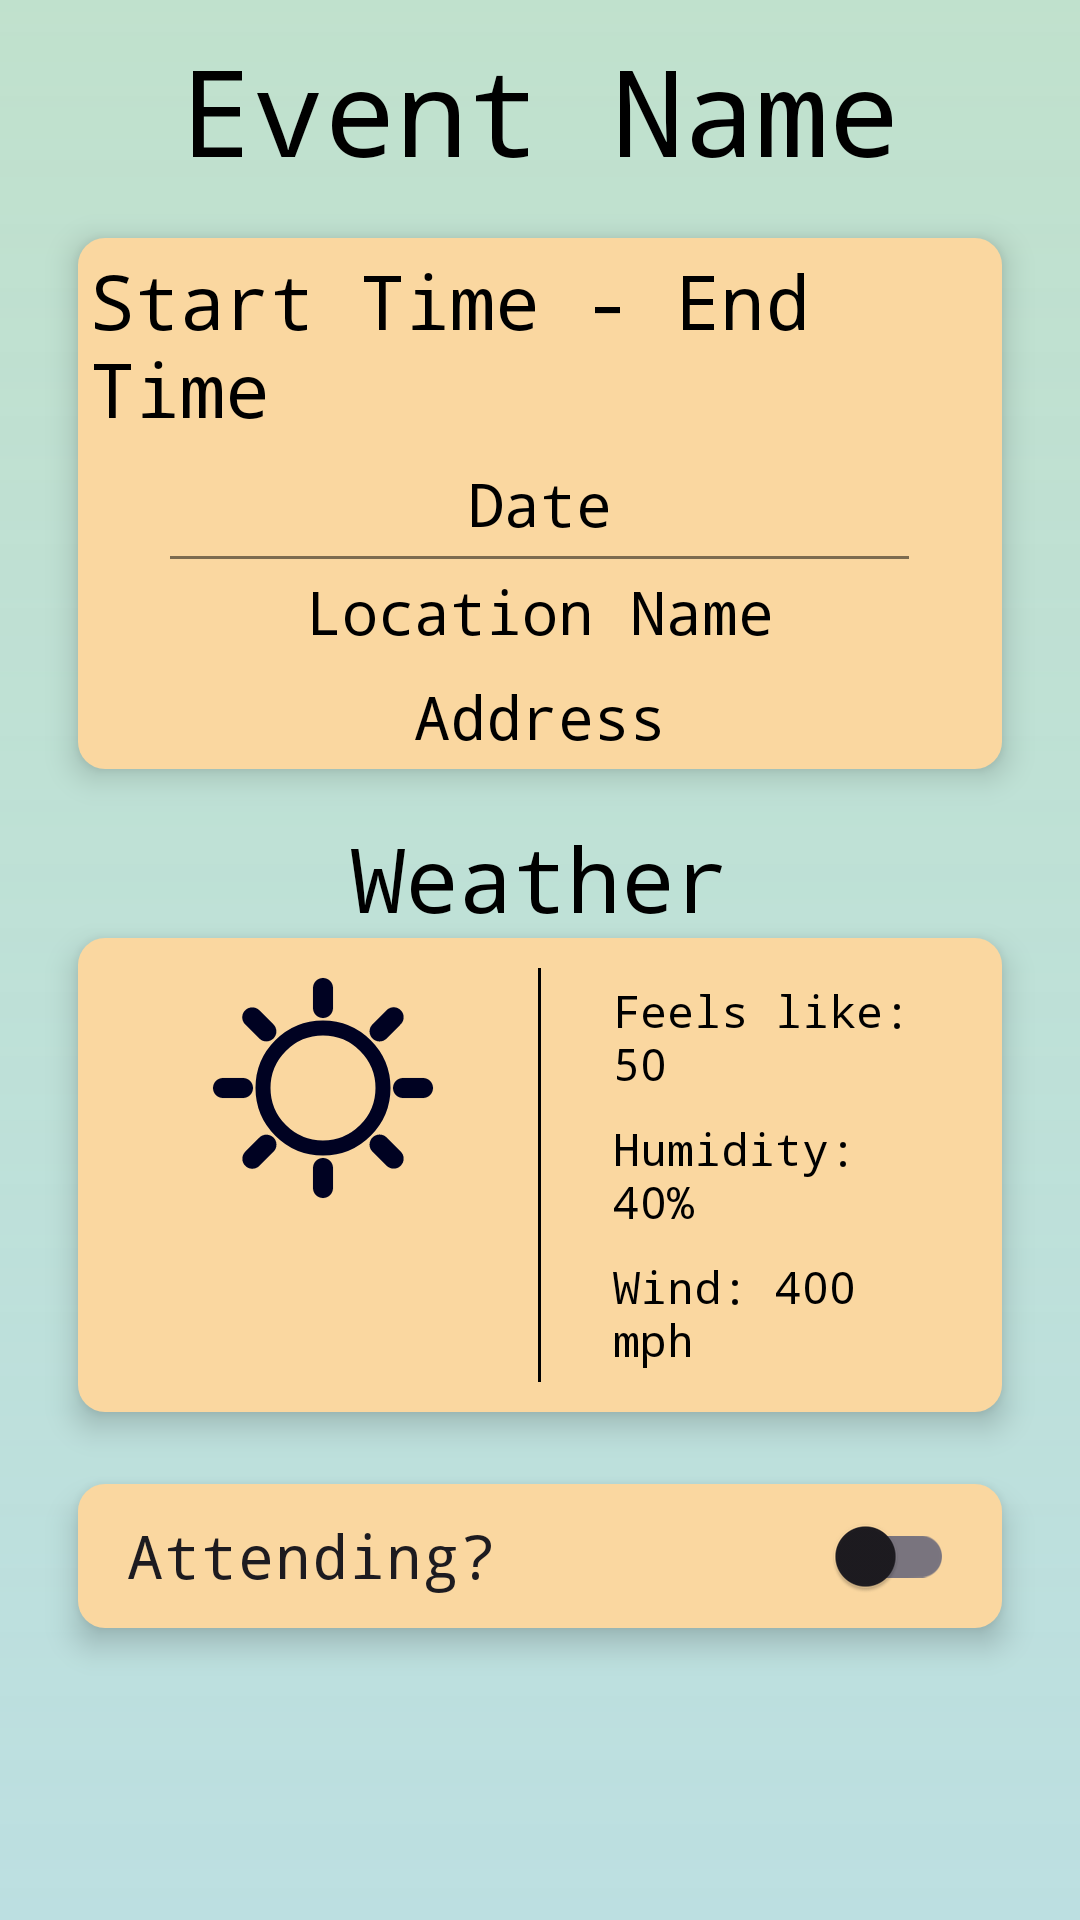

Layout XML and referenced resources for this Android screen:
<!-- AndroidManifest.xml: application theme Base.Theme.SocialSync.LightMode -->
<!-- res/layout/activity_public_event_detail.xml -->
<?xml version="1.0" encoding="utf-8"?>
<LinearLayout xmlns:android="http://schemas.android.com/apk/res/android"
    xmlns:tools="http://schemas.android.com/tools"
    android:layout_width="match_parent"
    android:layout_height="match_parent"
    android:orientation="vertical"
    android:paddingHorizontal="10dp"
    android:background="@drawable/background_gradient">

    
    <TextView
        android:id="@+id/eventDetailEvent"
        android:layout_width="wrap_content"
        android:layout_height="wrap_content"
        android:layout_gravity="center_horizontal"
        android:paddingTop="10dp"
        android:text="Event Name"
        android:textColor="@color/black"
        android:textSize="40sp" />

    
    <LinearLayout
        android:layout_width="match_parent"
        android:layout_height="wrap_content"
        android:layout_margin="16dp"
        android:background="@drawable/detail_background"
        android:elevation="6dp"
        android:orientation="vertical">

        
        <TextView
            android:id="@+id/timeDetailEvent"
            android:layout_width="wrap_content"
            android:layout_height="wrap_content"
            android:layout_gravity="center"
            android:padding="4dp"
            android:text="Start Time - End Time"
            android:textSize="25sp" />


        
        <TextView
            android:id="@+id/dateDetailEvent"
            android:layout_width="wrap_content"
            android:layout_height="wrap_content"
            android:layout_gravity="center"
            android:padding="4dp"
            android:text="Date"
            android:textSize="20sp" />

        
        <LinearLayout
            android:layout_width="match_parent"
            android:layout_height="wrap_content"
            android:gravity="center_horizontal">

            <View
                android:layout_width="0dp"
                android:layout_height="1dp"
                android:layout_weight="10" />

            <View
                android:layout_width="0dp"
                android:layout_height="1dp"
                android:layout_weight="80"
                android:background="#80000000" />

            <View
                android:layout_width="0dp"
                android:layout_height="1dp"
                android:layout_weight="10" />
        </LinearLayout>

        
        <TextView
            android:id="@+id/locationNameDetailEvent"
            android:layout_width="wrap_content"
            android:layout_height="wrap_content"
            android:layout_gravity="center"
            android:padding="4dp"
            android:text="Location Name"
            android:textSize="20sp" />

        
        <TextView
            android:id="@+id/addressDetailEvent"
            android:layout_width="wrap_content"
            android:layout_height="wrap_content"
            android:layout_gravity="center"
            android:padding="4dp"
            android:text="Address"
            android:textSize="20sp" />
    </LinearLayout>

    
    <androidx.core.widget.NestedScrollView
        android:layout_width="match_parent"
        android:layout_height="0dp"
        android:layout_weight="1">

        <LinearLayout
            android:layout_width="match_parent"
            android:layout_height="wrap_content"
            android:orientation="vertical">

            <TextView
                android:id="@+id/weatherText"
                android:layout_width="wrap_content"
                android:layout_height="wrap_content"
                android:layout_gravity="center"
                android:text="Weather"
                android:textSize="30sp" />

            <LinearLayout
                android:layout_width="match_parent"
                android:layout_height="wrap_content"
                android:layout_marginHorizontal="16dp"
                android:background="@drawable/detail_background"
                android:elevation="6dp"
                android:orientation="horizontal"
                android:padding="10dp">

                <ImageView
                    android:id="@+id/weatherIconEventDetail"
                    android:layout_width="0dp"
                    android:layout_height="80dp"
                    android:layout_weight="1"
                    android:contentDescription="image_of_weather"
                    android:src="@drawable/sunny_icon" />

                <View
                    android:layout_width="1dp"
                    android:layout_height="match_parent"
                    android:background="@color/black" />

                <LinearLayout
                    android:layout_width="0dp"
                    android:layout_height="wrap_content"
                    android:layout_weight="1"
                    android:orientation="vertical"
                    android:paddingStart="20dp"
                    android:paddingEnd="0dp">

                    
                    <TextView
                        android:id="@+id/feelLike"
                        android:layout_width="wrap_content"
                        android:layout_height="wrap_content"
                        android:layout_gravity="start"
                        android:padding="4dp"
                        android:text="Feels like: 50"
                        android:textSize="15sp" />

                    <TextView
                        android:id="@+id/humidity"
                        android:layout_width="wrap_content"
                        android:layout_height="wrap_content"
                        android:layout_gravity="start"
                        android:padding="4dp"
                        android:text="Humidity: 40%"
                        android:textSize="15sp" />

                    <TextView
                        android:id="@+id/wind"
                        android:layout_width="wrap_content"
                        android:layout_height="wrap_content"
                        android:layout_gravity="start"
                        android:padding="4dp"
                        android:text="Wind: 400 mph"
                        android:textSize="15sp" />

                </LinearLayout>

            </LinearLayout>

            
            <LinearLayout
                android:layout_width="match_parent"
                android:layout_height="wrap_content"
                android:layout_marginHorizontal="16dp"
                android:layout_marginVertical="24dp"
                android:background="@drawable/detail_background"
                android:elevation="6dp"
                android:orientation="vertical">

                
                <LinearLayout
                    android:id="@+id/attendingLayout"
                    android:layout_width="match_parent"
                    android:layout_height="wrap_content"
                    android:clickable="true"
                    android:focusable="true"
                    android:gravity="center_vertical"
                    android:orientation="horizontal"
                    android:visibility="visible">

                    <com.google.android.material.switchmaterial.SwitchMaterial
                        android:id="@+id/attendSwitch"
                        android:checked="false"
                        android:layout_width="0dp"
                        android:layout_height="wrap_content"
                        android:layout_weight="1"
                        android:paddingHorizontal="16dp"
                        android:text="@string/attending"
                        android:textSize="20sp" />

                </LinearLayout>

            </LinearLayout>

            
            <LinearLayout
                android:layout_width="match_parent"
                android:layout_height="wrap_content"
                android:layout_marginHorizontal="16dp"
                android:orientation="horizontal">

                <Button
                    android:id="@+id/leaveButton"
                    android:layout_width="0dp"
                    android:layout_height="wrap_content"
                    android:layout_weight="1"
                    android:backgroundTint="@color/secondary2"
                    android:paddingStart="4dp"
                    android:paddingEnd="4dp"
                    android:text="@string/leaveEvent"
                    android:textColor="@color/black"
                    android:textSize="18sp"
                    android:visibility="gone" />


            </LinearLayout>





        </LinearLayout>

    </androidx.core.widget.NestedScrollView>

</LinearLayout>
<!-- resources referenced by this layout -->
<resources>
  <color name="black">#FF000000</color>
  <color name="secondary2">#FCF3CF</color>
  <!-- drawable background_gradient (drawable) -->
  <?xml version="1.0" encoding="utf-8"?>
  <shape xmlns:android="http://schemas.android.com/apk/res/android">
      <gradient
          android:startColor="#bcAAD9BB"
          android:endColor="#daB1DBDC"
          android:angle="60"
          android:type="linear" />
  </shape>
  <!-- drawable detail_background (drawable) -->
  <?xml version="1.0" encoding="utf-8"?>
  <shape xmlns:android="http://schemas.android.com/apk/res/android">
      <solid android:color="@color/secondary1" />
      <corners android:radius="9dp" />
  </shape>
  <!-- drawable sunny_icon: vector/xml drawable (drawable, 2795 chars, omitted) -->
  <string name="attending">Attending?</string>
  <string name="leaveEvent">Leave</string>
  <style name="Base.Theme.SocialSync.LightMode" parent="Theme.Material3.DayNight.NoActionBar">
          <item name="android:textColor">#000000</item>
          <item name="itemTextColor">#000740</item>
          <item name="android:fontFamily">monospace</item>
          <item name="android:colorPrimaryDark">#000000</item>
      </style>
  <color name="secondary1">#FAD7A0</color>
</resources>
